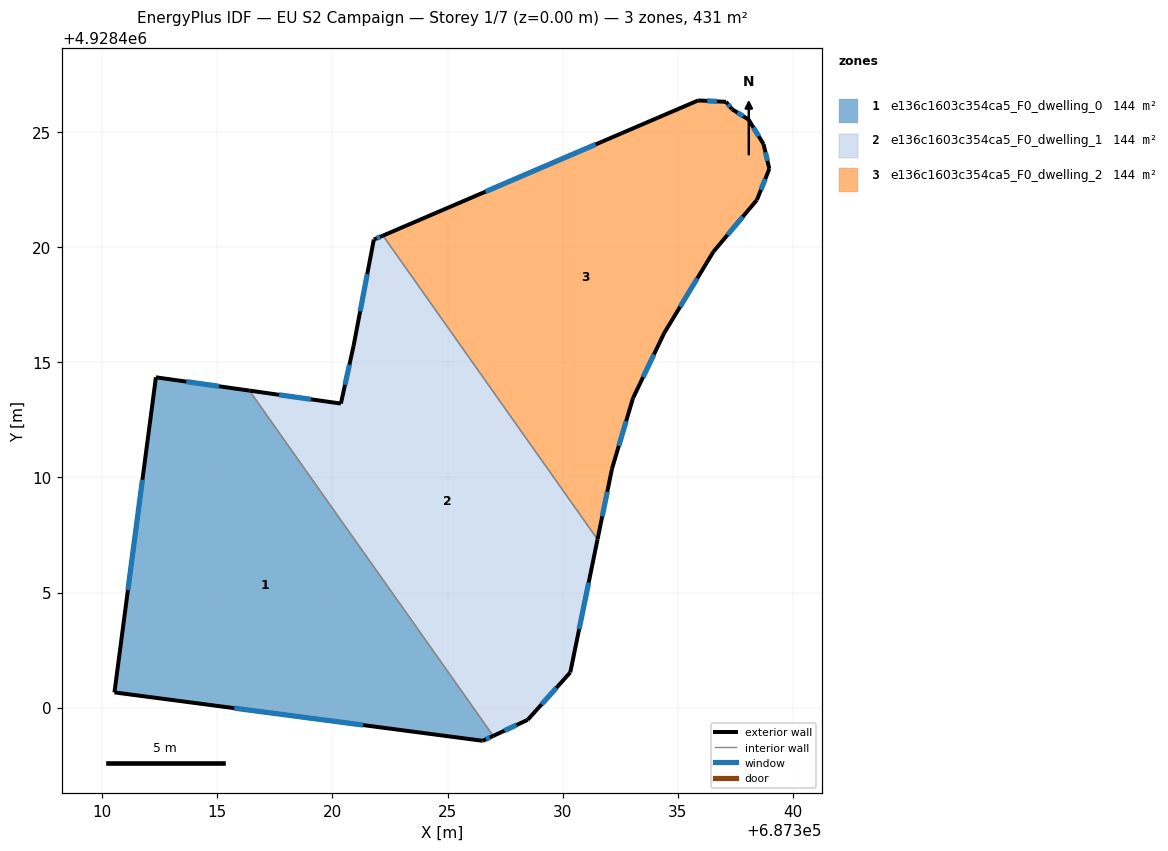
=== STOREY PLAN SPEC (per zone: floor XY polygon, exterior-wall plan segments, windows/doors) ===
zone 1: e136c1603c354ca5_F0_dwelling_0  (143.7 m²)
  floor: (687326.98, 4928398.78) (687316.39, 4928413.77) (687312.34, 4928414.35) (687310.54, 4928400.67) (687326.53, 4928398.57)
  exterior wall: (687326.98, 4928398.78) – (687326.53, 4928398.57)  [0.5 m]
    window: (687326.83, 4928398.71) – (687326.68, 4928398.64)  [0.2 m²]
  exterior wall: (687326.53, 4928398.57) – (687310.54, 4928400.67)  [16.1 m]
    window: (687321.33, 4928399.25) – (687315.74, 4928399.98)  [5.9 m²]
  exterior wall: (687310.54, 4928400.67) – (687312.34, 4928414.35)  [13.8 m]
    window: (687311.12, 4928405.12) – (687311.75, 4928409.90)  [5.1 m²]
  exterior wall: (687312.34, 4928414.35) – (687316.39, 4928413.77)  [4.1 m]
    window: (687313.66, 4928414.16) – (687315.07, 4928413.96)  [1.5 m²]
  interior walls: 1
zone 2: e136c1603c354ca5_F0_dwelling_1  (143.7 m²)
  floor: (687330.33, 4928401.54) (687331.51, 4928407.31) (687322.20, 4928420.50) (687321.80, 4928420.33) (687320.92, 4928415.71) (687320.37, 4928413.21) (687316.39, 4928413.77) (687326.98, 4928398.78) (687328.48, 4928399.48)
  exterior wall: (687328.48, 4928399.48) – (687326.98, 4928398.78)  [1.6 m]
    window: (687327.99, 4928399.25) – (687327.47, 4928399.01)  [0.6 m²]
  exterior wall: (687316.39, 4928413.77) – (687320.37, 4928413.21)  [4.0 m]
    window: (687317.69, 4928413.59) – (687319.08, 4928413.39)  [1.5 m²]
  exterior wall: (687320.37, 4928413.21) – (687320.92, 4928415.71)  [2.6 m]
    window: (687320.55, 4928414.02) – (687320.74, 4928414.89)  [0.9 m²]
  exterior wall: (687320.92, 4928415.71) – (687321.80, 4928420.33)  [4.7 m]
    window: (687321.20, 4928417.21) – (687321.51, 4928418.82)  [1.7 m²]
  exterior wall: (687321.80, 4928420.33) – (687322.20, 4928420.50)  [0.4 m]
    window: (687321.93, 4928420.38) – (687322.07, 4928420.44)  [0.2 m²]
  exterior wall: (687331.51, 4928407.31) – (687330.33, 4928401.54)  [5.9 m]
    window: (687331.12, 4928405.43) – (687330.71, 4928403.41)  [2.2 m²]
  exterior wall: (687330.33, 4928401.54) – (687328.48, 4928399.48)  [2.8 m]
    window: (687329.73, 4928400.87) – (687329.08, 4928400.15)  [1.0 m²]
  interior walls: 2
zone 3: e136c1603c354ca5_F0_dwelling_2  (143.7 m²)
  floor: (687331.51, 4928407.31) (687332.14, 4928410.38) (687333.05, 4928413.44) (687334.40, 4928416.26) (687336.54, 4928419.80) (687338.43, 4928422.05) (687338.97, 4928423.40) (687338.72, 4928424.47) (687338.07, 4928425.54) (687337.35, 4928425.99) (687337.09, 4928426.31) (687335.88, 4928426.37) (687322.20, 4928420.50)
  exterior wall: (687338.07, 4928425.54) – (687338.72, 4928424.47)  [1.3 m]
    window: (687338.28, 4928425.19) – (687338.51, 4928424.81)  [0.5 m²]
  exterior wall: (687338.72, 4928424.47) – (687338.97, 4928423.40)  [1.1 m]
    window: (687338.80, 4928424.12) – (687338.89, 4928423.74)  [0.4 m²]
  exterior wall: (687338.97, 4928423.40) – (687338.43, 4928422.05)  [1.5 m]
    window: (687338.79, 4928422.96) – (687338.60, 4928422.49)  [0.5 m²]
  exterior wall: (687338.43, 4928422.05) – (687336.54, 4928419.80)  [2.9 m]
    window: (687337.81, 4928421.31) – (687337.15, 4928420.53)  [1.1 m²]
  exterior wall: (687336.54, 4928419.80) – (687334.40, 4928416.26)  [4.1 m]
    window: (687335.84, 4928418.65) – (687335.09, 4928417.41)  [1.5 m²]
  exterior wall: (687334.40, 4928416.26) – (687333.05, 4928413.44)  [3.1 m]
    window: (687333.96, 4928415.34) – (687333.49, 4928414.35)  [1.1 m²]
  exterior wall: (687333.05, 4928413.44) – (687332.14, 4928410.38)  [3.2 m]
    window: (687332.75, 4928412.44) – (687332.43, 4928411.37)  [1.2 m²]
  exterior wall: (687332.14, 4928410.38) – (687331.51, 4928407.31)  [3.1 m]
    window: (687331.93, 4928409.38) – (687331.71, 4928408.31)  [1.1 m²]
  exterior wall: (687322.20, 4928420.50) – (687335.88, 4928426.37)  [14.9 m]
    window: (687326.65, 4928422.41) – (687331.43, 4928424.46)  [5.5 m²]
  exterior wall: (687335.88, 4928426.37) – (687337.09, 4928426.31)  [1.2 m]
    window: (687336.27, 4928426.35) – (687336.69, 4928426.33)  [0.4 m²]
  exterior wall: (687337.09, 4928426.31) – (687337.35, 4928425.99)  [0.4 m]
    window: (687337.17, 4928426.20) – (687337.26, 4928426.09)  [0.2 m²]
  exterior wall: (687337.35, 4928425.99) – (687338.07, 4928425.54)  [0.8 m]
    window: (687337.58, 4928425.84) – (687337.83, 4928425.68)  [0.3 m²]
  interior walls: 1

=== DERIVED (storey summary) ===
Building: EU S2 Campaign
Storey: 1 of 7  (floor level z = 0.00 m)
Storey gross floor area: 431.1 m²
Zones on this storey: 3
  - e136c1603c354ca5_F0_dwelling_0: floor 143.7 m²; exterior wall 34.5 m (103.6 m²); 4 window(s) 12.7 m²; WWR 12.2%
  - e136c1603c354ca5_F0_dwelling_1: floor 143.7 m²; exterior wall 22.0 m (66.1 m²); 7 window(s) 8.1 m²; WWR 12.2%
  - e136c1603c354ca5_F0_dwelling_2: floor 143.7 m²; exterior wall 37.7 m (113.1 m²); 12 window(s) 13.8 m²; WWR 12.2%
Zone adjacency (shared interzone walls):
  - e136c1603c354ca5_F0_dwelling_0 ↔ e136c1603c354ca5_F0_dwelling_1
  - e136c1603c354ca5_F0_dwelling_1 ↔ e136c1603c354ca5_F0_dwelling_2